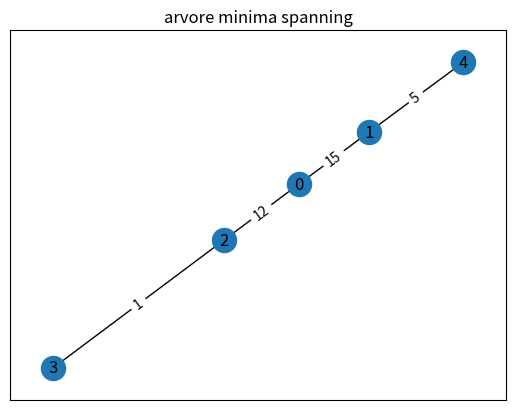

Write Python code to recreate this figure.
import heapq
import networkx as nx
import matplotlib.pyplot as plt

class Grafo:

    def __init__(self,vertice):
        self.V = vertice
        self.grafo = []

    def addEdge(self, u,v,w):
      self.grafo.append([u,v,w])

      
    def PrimMst(self, raiz):
        # Total de vértices no grafo
        n = self.V

        # Total de arestas no grafo
        m = len(self.grafo)

        # Fila de prioridade para armazenar as arestas potenciais da árvore geradora mínima
        H = []

        # Lista de adjacência que armazena as arestas do grafo
        n_out = [[] * n for i in range(n)]

        # Preenchendo n_out com base nas arestas do grafo
        for j in range(m):
            a, b, c = self.grafo[j]
            n_out[a].append((b, c))
            n_out[b].append((a, c))

        # Inicializa a fila de prioridade H com arestas saindo do vértice raiz
        for (x, c) in n_out[raiz]:
            heapq.heappush(H, (c, raiz, x))

        # Inicialização de variáveis
        n_edges = 0
        custo_tot = 0
        marcados = [raiz]
        arv_ger_min = []

        # Loop principal para construir a árvore mínima
        while n_edges < n - 1:
            while True:
                # Extrai a aresta de menor peso que leva a um vértice não marcado
                (c, a, b) = heapq.heappop(H)
                if b not in marcados:
                    break

            # Marca o vértice b como visitado
            marcados.append(b)

            # Atualiza o custo total e adiciona a aresta à árvore mínima
            custo_tot += c
            arv_ger_min.append((a, b, c))

            # Incrementa o contador de arestas
            n_edges += 1

            # Adiciona arestas saindo do vértice b para a fila de prioridade
            for (x, c) in n_out[b]:
                if x not in marcados:
                    heapq.heappush(H, (c, b, x))

        # Imprime a árvore geradora mínima
        print(arv_ger_min)


class Grafo_biblioteca_nx:
    def __init__(self):
        self.grafo = nx.Graph()


    def adicionar_aresta(self, u, v, peso):
        self.grafo.add_edge(u, v, weight=peso)

    def algoritmo_prim(self):
        T = nx.minimum_spanning_tree(self.grafo, algorithm='prim')
        return T



if __name__ == '__main__':
    grafo = Grafo(5)

    grafo.addEdge(0,1,15)
    grafo.addEdge(0,2,12)
    grafo.addEdge(0,3,13)
    grafo.addEdge(0,4,20)
    grafo.addEdge(1,2,16)
    grafo.addEdge(1,3,16)
    grafo.addEdge(1,4,5)
    grafo.addEdge(2,3,1)
    grafo.addEdge(2,4,18)
    grafo.addEdge(3,4,17)

    print(grafo.grafo)

    print("Primm")
    grafo.PrimMst(0)
 

    grafo_bio = Grafo_biblioteca_nx()
    
    for u,v,peso in grafo.grafo:
         grafo_bio.adicionar_aresta(u,v,peso)

    arvore_Gerada_Prin_biblioteca = grafo_bio.algoritmo_prim()

    pos = nx.spring_layout(arvore_Gerada_Prin_biblioteca)
    labels = nx.get_edge_attributes(arvore_Gerada_Prin_biblioteca, 'weight')
    nx.draw_networkx_nodes(arvore_Gerada_Prin_biblioteca, pos)
    nx.draw_networkx_edges(arvore_Gerada_Prin_biblioteca, pos)
    nx.draw_networkx_edge_labels(arvore_Gerada_Prin_biblioteca, pos, edge_labels=labels)
    nx.draw_networkx_labels(arvore_Gerada_Prin_biblioteca, pos)
    plt.title("arvore minima spanning")
    plt.show()
